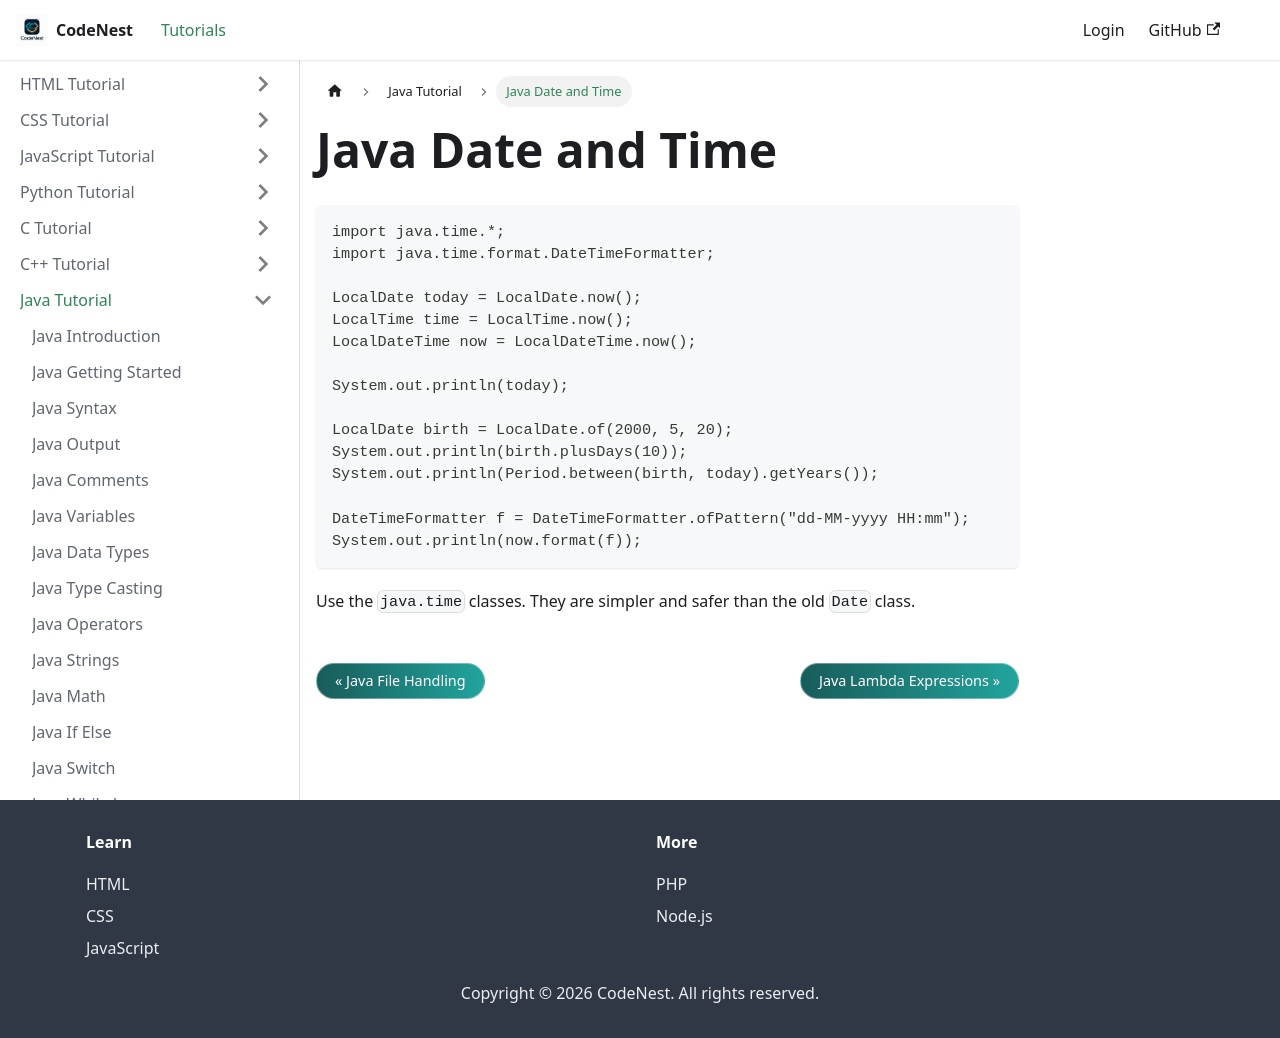

repository: adnankhan112/codenest · page: docs/java/date-time.html · generator: docusaurus

---
title: Java Date and Time
sidebar_position: 44
---

# Java Date and Time

```java
import java.time.*;
import java.time.format.DateTimeFormatter;

LocalDate today = LocalDate.now();
LocalTime time = LocalTime.now();
LocalDateTime now = LocalDateTime.now();

System.out.println(today);

LocalDate birth = LocalDate.of(2000, 5, 20);
System.out.println(birth.plusDays(10));
System.out.println(Period.between(birth, today).getYears());

DateTimeFormatter f = DateTimeFormatter.ofPattern("dd-MM-yyyy HH:mm");
System.out.println(now.format(f));
```

Use the `java.time` classes. They are simpler and safer than the old `Date` class.
